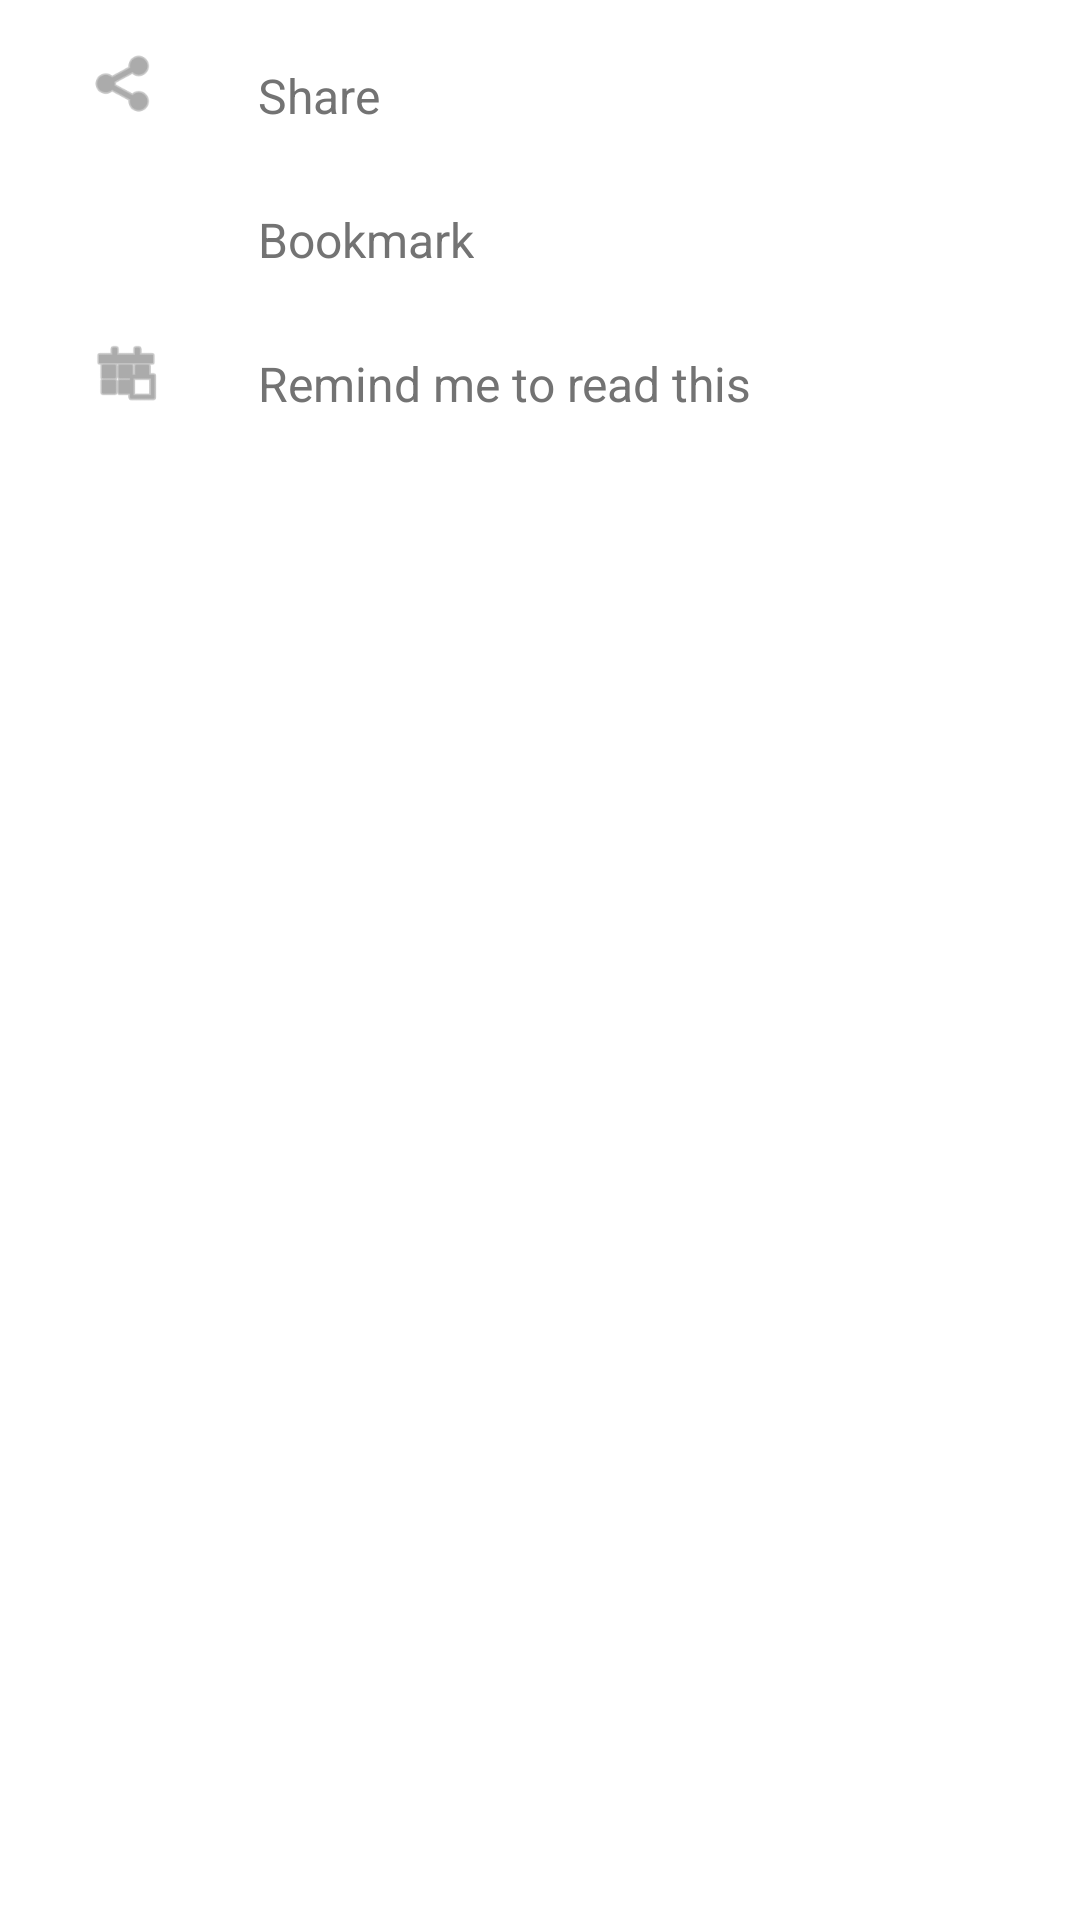

This screen was rendered from an Android layout file. Write that file and the resources it references.
<!-- AndroidManifest.xml: application theme Theme.Bcaxoneandroidnews -->
<!-- res/layout/fragment_modal_bottom_sheet_dialog.xml -->
<?xml version="1.0" encoding="utf-8"?>
<LinearLayout xmlns:android="http://schemas.android.com/apk/res/android"
    xmlns:app="http://schemas.android.com/apk/res-auto"
    android:layout_width="match_parent"
    android:layout_height="match_parent"
    android:orientation="vertical"
    android:paddingBottom="8dp"
    android:paddingTop="8dp">

    

    <LinearLayout
        android:id="@+id/bottom_sheet_share"
        android:layout_width="match_parent"
        android:layout_height="wrap_content"
        android:clickable="true"
        android:focusable="true"
        android:foreground="?attr/selectableItemBackground"
        android:minHeight="48dp"
        android:orientation="horizontal"
        android:paddingLeft="30dp"
        android:paddingTop="8dp"
        android:paddingRight="30dp"
        android:paddingBottom="8dp">

        <ImageView
            android:layout_width="24dp"
            android:layout_height="24dp"
            android:layout_marginEnd="32dp"
            android:src="@android:drawable/ic_menu_share"
            app:tint="#737373" />

        <TextView
            android:layout_width="wrap_content"
            android:layout_height="wrap_content"
            android:layout_gravity="center_vertical"
            android:text="@string/modal_bottom_dialog_share"
            android:textColor="#737373"
            android:textSize="16sp" />

    </LinearLayout>

    <LinearLayout
        android:id="@+id/bottom_sheet_bookmark"
        android:layout_width="match_parent"
        android:layout_height="wrap_content"
        android:clickable="true"
        android:focusable="true"
        android:foreground="?attr/selectableItemBackground"
        android:minHeight="48dp"
        android:orientation="horizontal"
        android:paddingLeft="30dp"
        android:paddingTop="8dp"
        android:paddingRight="30dp"
        android:paddingBottom="8dp">

        <ImageView
            android:id="@+id/bottom_sheet_bookmark_imageview"
            android:layout_width="24dp"
            android:layout_height="24dp"
            android:layout_marginEnd="32dp"
            android:src="@drawable/icons8_add_bookmark_50"
            app:tint="#737373" />

        <TextView
            android:id="@+id/bottom_sheet_bookmark_textview"
            android:layout_width="wrap_content"
            android:layout_height="wrap_content"
            android:layout_gravity="center_vertical"
            android:text="@string/bookmark"
            android:textColor="#737373"
            android:textSize="16sp" />

    </LinearLayout>


    <LinearLayout
        android:id="@+id/bottom_sheet_remindme"
        android:layout_width="match_parent"
        android:layout_height="wrap_content"
        android:clickable="true"
        android:focusable="true"
        android:foreground="?attr/selectableItemBackground"
        android:minHeight="48dp"
        android:orientation="horizontal"
        android:paddingLeft="30dp"
        android:paddingTop="8dp"
        android:paddingRight="30dp"
        android:paddingBottom="8dp">

        <ImageView
            android:id="@+id/bottom_sheet_remindme_imageview"
            android:layout_width="24dp"
            android:layout_height="24dp"
            android:layout_marginEnd="32dp"
            android:src="@android:drawable/ic_menu_today"
            app:tint="#737373" />

        <TextView
            android:id="@+id/bottom_sheet_remindme_textview"
            android:layout_width="wrap_content"
            android:layout_height="wrap_content"
            android:layout_gravity="center_vertical"
            android:text="@string/modal_bottom_dialog_remindme"
            android:textColor="#737373"
            android:textSize="16sp" />

    </LinearLayout>

</LinearLayout>
<!-- resources referenced by this layout -->
<resources>
  <string name="bookmark">Bookmark</string>
  <string name="modal_bottom_dialog_remindme">Remind me to read this</string>
  <string name="modal_bottom_dialog_share">Share</string>
  <style name="Theme.Bcaxoneandroidnews" parent="Theme.MaterialComponents.DayNight.DarkActionBar">
          
          <item name="colorPrimary">#64A5D1</item>
          <item name="colorPrimaryVariant">#1E88E5</item>
          <item name="colorOnPrimary">#FBE9FF</item>
          
          <item name="colorSecondary">@color/teal_200</item>
          <item name="colorSecondaryVariant">@color/teal_700</item>
          <item name="colorOnSecondary">@color/black</item>
          
          <item name="android:statusBarColor" tools:targetApi="l">?colorPrimary</item>
          
  
          
          <item name="bottomSheetDialogTheme">@style/ThemeOverlay.Bcaxoneandroidnews.BottomSheetDialog</item>
      </style>
  <color name="teal_200">#FF03DAC5</color>
  <color name="teal_700">#FF018786</color>
  <color name="black">#FF000000</color>
  <style name="ThemeOverlay.Bcaxoneandroidnews.BottomSheetDialog" parent="ThemeOverlay.MaterialComponents.BottomSheetDialog">
          <item name="bottomSheetStyle">@style/ModalBottomSheetDialog</item>
      </style>
  <style name="ModalBottomSheetDialog" parent="Widget.MaterialComponents.BottomSheet.Modal">
          <item name="backgroundTint">@color/white</item>
          <item name="shapeAppearance">@style/ShapeAppearance.App.LargeComponent</item>
      </style>
  <color name="white">#FFFFFFFF</color>
  <style name="ShapeAppearance.App.LargeComponent" parent="ShapeAppearance.MaterialComponents.LargeComponent">
          <item name="cornerFamily">rounded</item>
          <item name="cornerSizeTopRight">16dp</item>
          <item name="cornerSizeTopLeft">16dp</item>
          <item name="cornerSizeBottomRight">0dp</item>
          <item name="cornerSizeBottomLeft">0dp</item>
      </style>
</resources>
